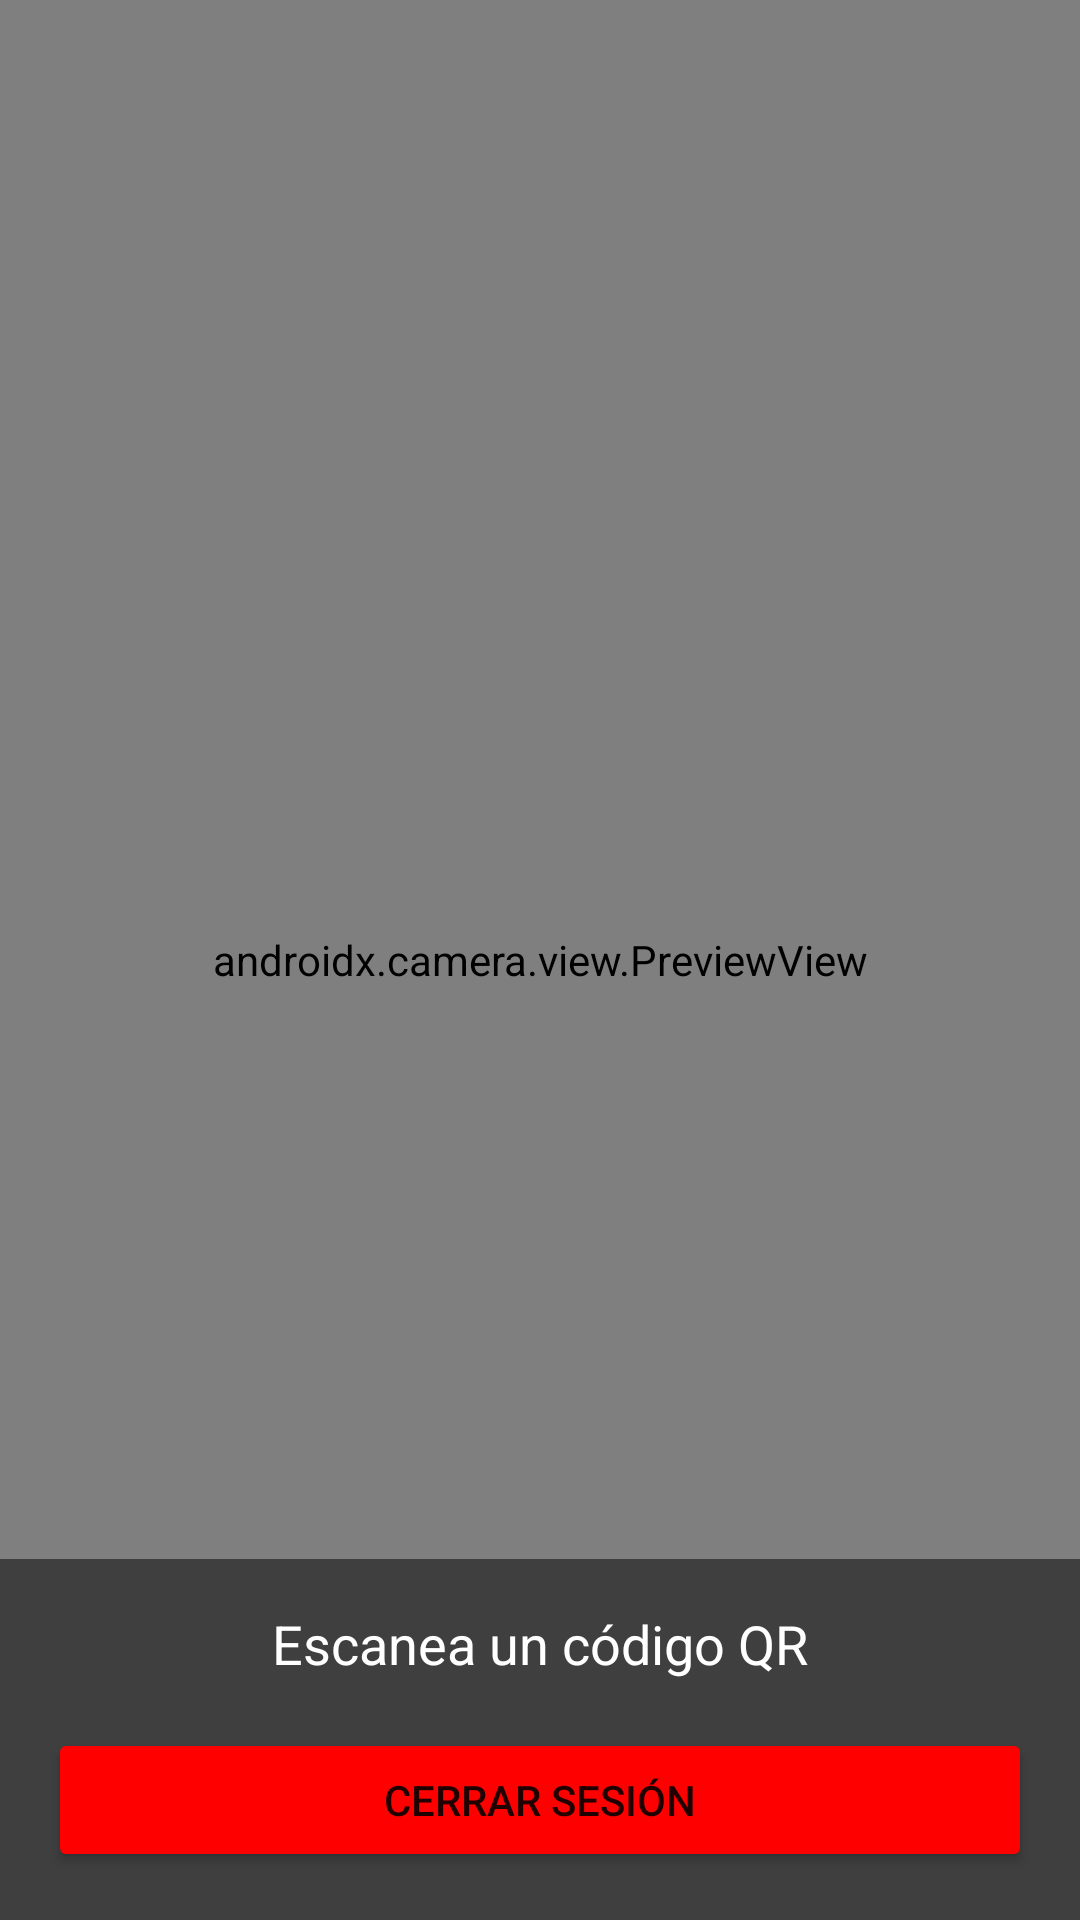

Produce the Android XML layout that renders to this screen, including the resource entries it uses.
<!-- AndroidManifest.xml: application theme Theme.TorniqueteApp -->
<!-- res/layout/activity_scanner.xml -->
<?xml version="1.0" encoding="utf-8"?>
<RelativeLayout xmlns:android="http://schemas.android.com/apk/res/android"
    xmlns:tools="http://schemas.android.com/tools"
    android:layout_width="match_parent"
    android:layout_height="match_parent"
    tools:context=".QrScannerActivity">

    <androidx.camera.view.PreviewView
        android:id="@+id/previewView"
        android:layout_width="match_parent"
        android:layout_height="match_parent" />

    <LinearLayout
        android:layout_width="match_parent"
        android:layout_height="wrap_content"
        android:layout_alignParentBottom="true"
        android:orientation="vertical"
        android:padding="16dp"
        android:background="#80000000">

        <TextView
            android:id="@+id/tvScanResult"
            android:layout_width="match_parent"
            android:layout_height="wrap_content"
            android:text="Escanea un código QR"
            android:textColor="@android:color/white"
            android:textSize="18sp"
            android:layout_marginBottom="16dp"
            android:gravity="center"/>

        <Button
            android:id="@+id/btnLogout"
            android:layout_width="match_parent"
            android:layout_height="wrap_content"
            android:text="Cerrar sesión"
            android:backgroundTint="@color/red"/>
    </LinearLayout>

</RelativeLayout>
<!-- resources referenced by this layout -->
<resources>
  <color name="red">#FF0000</color>
  <style name="Theme.TorniqueteApp" parent="Theme.AppCompat.Light.DarkActionBar">
  
          <item name="colorPrimary">@color/red</item>
          <item name="colorOnPrimary">@color/white</item>
      </style>
  <color name="white">#FFFFFFFF</color>
</resources>
